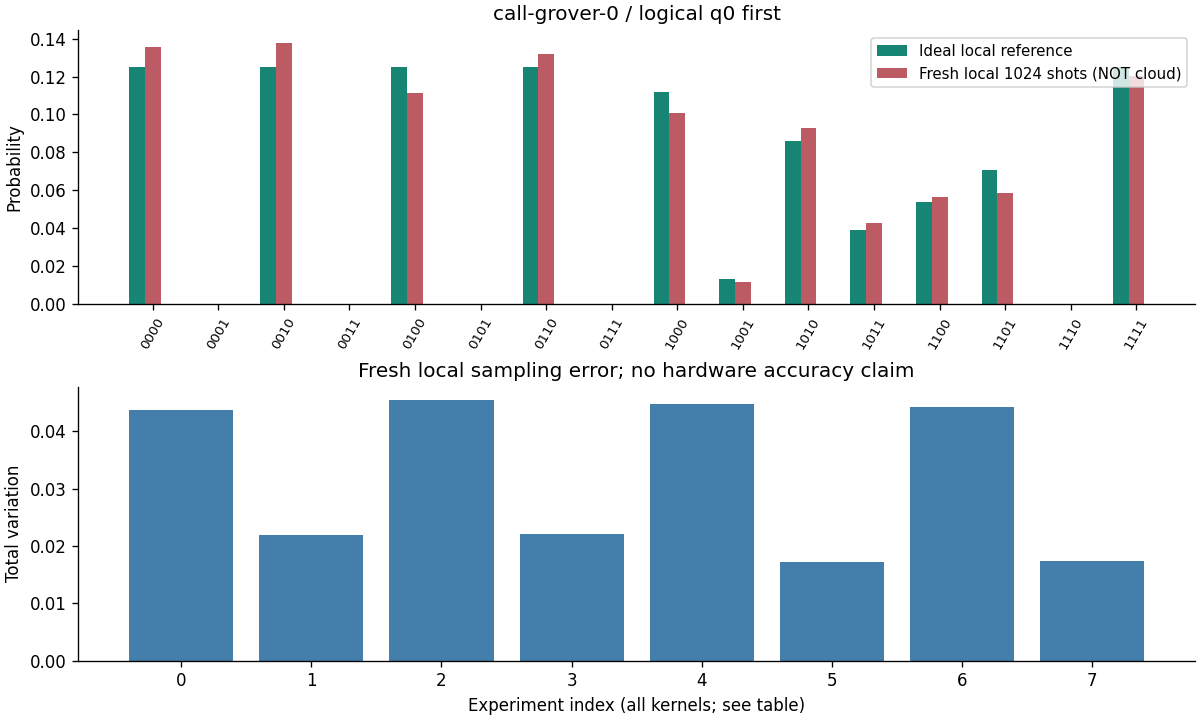

The data file committed next to this chart (first rows):
实验, q0-first, 预期 provider c0-rightmost, 本地 counts, 本地 P, 理想 P, 新云 counts
call-grover-0, 0000, 0000, 139, 0.1357, 0.125, —
call-grover-0, 0001, 1000, 0, 0.0, 0.0, —
call-grover-0, 0010, 0100, 141, 0.1377, 0.125, —
call-grover-0, 0011, 1100, 0, 0.0, 0.0, —
call-grover-0, 0100, 0010, 114, 0.1113, 0.125, —
call-grover-0, 0101, 1010, 0, 0.0, 0.0, —
call-grover-0, 0110, 0110, 135, 0.1318, 0.125, —
call-grover-0, 0111, 1110, 0, 0.0, 0.0, —
call-grover-0, 1000, 0001, 103, 0.1006, 0.112, —
call-grover-0, 1001, 1001, 12, 0.01172, 0.013, —
call-grover-0, 1010, 0101, 95, 0.09277, 0.08606, —
call-grover-0, 1011, 1101, 44, 0.04297, 0.03894, —
call-grover-0, 1100, 0011, 58, 0.05664, 0.05404, —
call-grover-0, 1101, 1011, 60, 0.05859, 0.07096, —
call-grover-0, 1110, 0111, 0, 0.0, 0.0, —
call-grover-0, 1111, 1111, 123, 0.1201, 0.125, —
call-grover-1, 0000, 0000, 0, 0.0, 9e-06, —
call-grover-1, 0001, 1000, 0, 0.0, 0.0, —
call-grover-1, 0010, 0100, 0, 0.0, 9e-06, —
call-grover-1, 0011, 1100, 0, 0.0, 0.0, —
call-grover-1, 0100, 0010, 0, 0.0, 9e-06, —
call-grover-1, 0101, 1010, 0, 0.0, 0.0, —
call-grover-1, 0110, 0110, 0, 0.0, 9e-06, —
call-grover-1, 0111, 1110, 0, 0.0, 0.0, —
call-grover-1, 1000, 0001, 0, 0.0, 8e-06, —
call-grover-1, 1001, 1001, 55, 0.05371, 0.05244, —
call-grover-1, 1010, 0101, 0, 0.0, 6e-06, —
call-grover-1, 1011, 1101, 182, 0.1777, 0.1571, —
call-grover-1, 1100, 0011, 0, 0.0, 4e-06, —
call-grover-1, 1101, 1011, 288, 0.2812, 0.2862, —
call-grover-1, 1110, 0111, 0, 0.0, 0.0, —
call-grover-1, 1111, 1111, 499, 0.4873, 0.5042, —
call-grover-2, 0000, 0000, 134, 0.1309, 0.1229, —
call-grover-2, 0001, 1000, 0, 0.0, 0.0, —
call-grover-2, 0010, 0100, 143, 0.1396, 0.1229, —
call-grover-2, 0011, 1100, 0, 0.0, 0.0, —
call-grover-2, 0100, 0010, 110, 0.1074, 0.1229, —
call-grover-2, 0101, 1010, 0, 0.0, 0.0, —
call-grover-2, 0110, 0110, 137, 0.1338, 0.1229, —
call-grover-2, 0111, 1110, 0, 0.0, 0.0, —
call-grover-2, 1000, 0001, 102, 0.09961, 0.1101, —
call-grover-2, 1001, 1001, 9, 0.008789, 0.01367, —
call-grover-2, 1010, 0101, 84, 0.08203, 0.08461, —
call-grover-2, 1011, 1101, 52, 0.05078, 0.04093, —
call-grover-2, 1100, 0011, 54, 0.05273, 0.05313, —
call-grover-2, 1101, 1011, 68, 0.06641, 0.0746, —
call-grover-2, 1110, 0111, 0, 0.0, 0.0, —
call-grover-2, 1111, 1111, 131, 0.1279, 0.1314, —
call-grover-4, 0000, 0000, 0, 0.0, 8e-05, —
call-grover-4, 0001, 1000, 0, 0.0, 0.0, —
call-grover-4, 0010, 0100, 0, 0.0, 8e-05, —
call-grover-4, 0011, 1100, 0, 0.0, 0.0, —
call-grover-4, 0100, 0010, 0, 0.0, 8e-05, —
call-grover-4, 0101, 1010, 0, 0.0, 0.0, —
call-grover-4, 0110, 0110, 0, 0.0, 8e-05, —
call-grover-4, 0111, 1110, 0, 0.0, 0.0, —
call-grover-4, 1000, 0001, 0, 0.0, 7.1e-05, —
call-grover-4, 1001, 1001, 56, 0.05469, 0.05242, —
call-grover-4, 1010, 0101, 0, 0.0, 5.5e-05, —
call-grover-4, 1011, 1101, 181, 0.1768, 0.157, —
... 68 more rows
